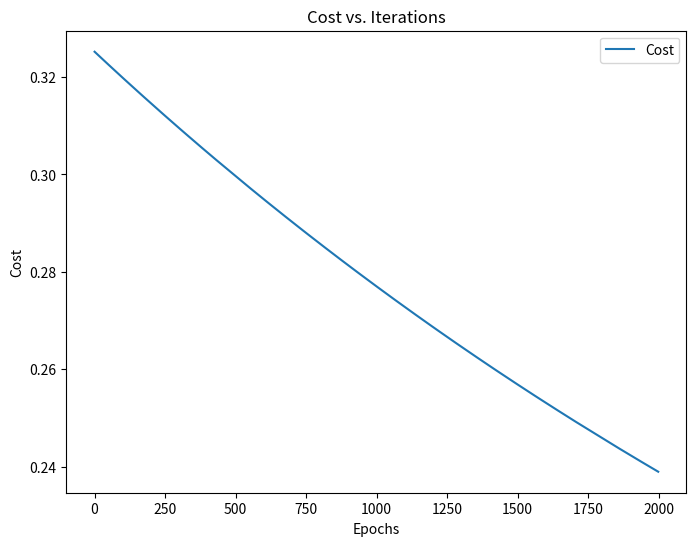

Here is the Python script that generated this plot:

import numpy as np
# Step 1: Create network architecture
L = 3
n = [4, 8, 4, 1]

# Step 2. Create some random weights and biases

W1 = np.random.randn(n[1], n[0]) * np.sqrt(2. / n[0])
W2 = np.random.randn(n[2], n[1]) * np.sqrt(2. / n[1])
W3 = np.random.randn(n[3], n[2]) * np.sqrt(2. / n[2])
b1 = np.random.randn(n[1], 1)
b2 = np.random.randn(n[2], 1)
b3 = np.random.randn(n[3], 1)

# Step 3. Create training data and labels
# Inputs: [Latency, Traffic, Errors, Saturation]
def prepare_data():
    X = np.array([
        #Synthetic training data in an array
        [100, 200, 1, 60],   # OK
        [300, 500, 4, 90],   # At risk
        [120, 180, 0, 50],   # OK
        [400, 600, 7, 95],   # At risk
        [150, 250, 2, 65],   # OK
        [250, 450, 5, 85],   # At risk
        [110, 190, 0, 55],   # OK
        [350, 550, 6, 92],   # At risk
        [130, 220, 1, 62],   # OK
        [280, 480, 4, 88]   # At risk
    ])
    # Normalize features (mean 0, std 1) — column-wise
    X = (X - np.mean(X, axis=0)) / np.std(X, axis=0)
    # Labels: 0 = OK, 1 = At risk
    #The training data label with have dimensions of 1 x m.
    y = np.array([0, 1, 0, 1, 0, 1, 0, 1, 0, 1])
    m = X.shape[0]
    # print(X.shape)   prints (10, 4)
    # We need the matrix transposed as we will pass the data to the neural network in this rotation.
    # Use the .T property to do this.
    A0 = X.T
    # print(A0.shape)  prints (4, 10)
    #.reshape on a matrix allows for it to be reshaped. y is a vector,
    # but we want it as a matrix Y to match the output of our network.
    # print(y.shape) prints (10,)
    Y = y.reshape(n[L], m)
    # print(Y.shape) prints (1,10)
    return A0, Y

# Step 4. Create the activation function
# Using the relu activation function which works well for non-linear data
def relu(arr):
    return np.maximum(0, arr)
# Using the sigmoid activation which is ideal for binary classification and returns probability like output.
def sigmoid(arr):
  arr = np.clip(arr, -500, 500)  # Prevent overflow in exp() caused by very large numbers in the exponential.
  return 1 / (1 + np.exp(-1 * arr))

# Step 5. Create feed forward process
def feed_forward(A0):
    # layer 1 calculations
    # The shape of A0 is (4, 10).The shape of W1 is (8, 4).The shape of b1 is (8, 1).
    Z1 = W1 @ A0 + b1 # the @ symbol means matrix multiplication.
    # The shape of Z1 is (8, 10).
    A1 = relu(Z1)

    # layer 2 calculations
    Z2 = W2 @ A1 + b2
    A2 = relu(Z2)

    # layer 3 calculations
    Z3 = W3 @ A2 + b3
    A3 = sigmoid(Z3)

    # Cache the values which will be used for backpropagation
    cache = {
        "A0": A0,
        "A1": A1,
        "A2": A2
    }

    return A3, cache

# print(y_hat) outputs [[1. 1. 1. 1. 1. 1. 1. 1. 1. 1.]] which means the model has predicted every input to be "at risk"
# The accuracy of the neural network is about 50%, no better than guessing with a coin toss.

# Step 6. Create the binary cross-entropy cost function
def cost_function(y_hat, Y):
    m = Y.shape[1]  # number of samples in the training data (columns in Y)
    epsilon = 1e-15  # prevents log(0) or log(1-1) which would result in infinity
    y_hat = np.clip(y_hat, epsilon, 1 - epsilon) # ensure y_hat stays in reasonable range

    # This is the binary cross-entropy loss calculation with loss averaged over all samples
    cost = - (1 / m) * np.sum(Y * np.log(y_hat) + (1 - Y) * np.log(1 - y_hat))
    return cost

# print(cost) gives an output of 17.27 which is a high cost value. The cost should be close to 0 for a good model.
# The high cost value is due to the model predicting all inputs as "at risk" which is incorrect.

# Step 7. Create the backpropagation function
def backpropagation(y_hat, Y, cache):
    m = Y.shape[1]  # number of training examples in column vector Y. Need this for averaging the gradients.

    # Unpack cached activations
    A0 = cache["A0"] # input layer
    A1 = cache["A1"] # hidden layer 1 output after ReLU activation
    A2 = cache["A2"] # hidden layer 2 output after ReLU activation

    # Output layer (layer 3) gradients
    dZ3 = y_hat - Y # derivative of the loss function with respect to Z3. Shape: (1, 10)
    dW3 = (1 / m) * dZ3 @ A2.T           # Derivative of the loss function with respect to W3. Shape: (1, 4)
    db3 = (1 / m) * np.sum(dZ3, axis=1, keepdims=True)  # Derivative of the loss function with respect to b3. Shape: (1, 1)

    # Layer 2 gradients
    dA2 = W3.T @ dZ3                      # Propagate the gradient back to the previous layer. Shape: (4, 10)
    dZ2 = dA2 * (A2 > 0)                  # ReLU derivative. Shape: (4, 10)
    dW2 = (1 / m) * dZ2 @ A1.T            # Derivative of the loss function with respect to W2. Shape: (4, 8)
    db2 = (1 / m) * np.sum(dZ2, axis=1, keepdims=True)  # Derivative of the loss function with respect to b2. Shape: (4, 1)

    # Layer 1 gradients
    dA1 = W2.T @ dZ2                      # Propagate the gradient back to the previous layer. Shape: (8, 10)
    dZ1 = dA1 * (A1 > 0)                  # ReLU derivative. Shape: (8, 10)
    dW1 = (1 / m) * dZ1 @ A0.T            # Derivative of the loss function with respect to W1. Shape: (8, 4)
    db1 = (1 / m) * np.sum(dZ1, axis=1, keepdims=True)  # Derivative of the loss function with respect to b1. Shape: (8, 1)

    # Return all gradients in a dictionary so they can be used later
    gradients = {
        "dW3": dW3, "db3": db3,
        "dW2": dW2, "db2": db2,
        "dW1": dW1, "db1": db1
    }

    return gradients

# Step 8. Training loop using gradient descent
# A0: Input data matrix (features), shape (4, m), Y: True labels, shape (1, m)
# learning_rate: The learning rate for gradient descent updates, epochs: Number of iterations to train
def train_model(A0, Y, learning_rate=0.001, epochs=2000):
    global W1, b1, W2, b2, W3, b3
    for epoch in range(epochs):
        # Forward pass
        A3, cache = feed_forward(A0)
        # Calculate cost
        cost = cost_function(A3, Y)
        # Compute gradients via backpropagation
        gradients = backpropagation(A3, Y, cache)

        # Update weights and biases
        W1 -= learning_rate * gradients["dW1"]
        b1 -= learning_rate * gradients["db1"]
        W2 -= learning_rate * gradients["dW2"]
        b2 -= learning_rate * gradients["db2"]
        W3 -= learning_rate * gradients["dW3"]
        b3 -= learning_rate * gradients["db3"]

        # Print progress every 100 epochs
        if epoch % 100 == 0:
            predictions = (A3 > 0.5).astype(int)
            acc = np.mean(predictions == Y)
            print(f"Epoch {epoch}, Cost: {cost:.4f}, Accuracy: {acc:.2f}")
    #Returns updated global weights and biases (W1, b1, W2, b2, W3, b3)
    return W1, b1, W2, b2, W3, b3

# Step 9. Final prediction and accuracy
def evaluate_model(A0, Y):
    A3, _ = feed_forward(A0)
    predictions = (A3 > 0.5).astype(int) # This converts our sigmoid output to binary predictions by thresholding at 0.5 to round to 0 or 1
    accuracy = np.mean(predictions == Y) # Compare predictions to actual labels
    print("Final accuracy:", accuracy) # Display the accuracy of the model
    return predictions, accuracy

# Load training data and labels
A0, Y = prepare_data()

# Train the model
W1, b1, W2, b2, W3, b3 = train_model(A0, Y, learning_rate=0.001, epochs=2000)

# Evaluate the trained model
predictions, accuracy = evaluate_model(A0, Y)

import matplotlib.pyplot as plt


def train_model_with_cost(A0, Y, learning_rate=0.001, epochs=2000):
    """
    Trains the neural network and records the cost at each epoch.

    Parameters:
      A0: Input data matrix (features), shape (4, m)
      Y: True labels, shape (1, m)
      learning_rate: Learning rate for gradient descent updates.
      epochs: Number of training iterations.

    Returns:
      cost_history: A list of cost values recorded for each epoch.
    """
    global W1, b1, W2, b2, W3, b3
    cost_history = []

    for epoch in range(epochs):
        # Forward pass
        A3, cache = feed_forward(A0)
        # Compute cost and record it
        cost = cost_function(A3, Y)
        cost_history.append(cost)
        # Backpropagation to compute gradients
        gradients = backpropagation(A3, Y, cache)

        # Update weights and biases
        W1 -= learning_rate * gradients["dW1"]
        b1 -= learning_rate * gradients["db1"]
        W2 -= learning_rate * gradients["dW2"]
        b2 -= learning_rate * gradients["db2"]
        W3 -= learning_rate * gradients["dW3"]
        b3 -= learning_rate * gradients["db3"]

        # Print progress every 100 epochs
        if epoch % 100 == 0:
            predictions = (A3 > 0.5).astype(int)
            acc = np.mean(predictions == Y)
            print(f"Epoch {epoch}, Cost: {cost:.4f}, Accuracy: {acc:.2f}")

    return cost_history


# Usage example:
# Prepare data
A0, Y = prepare_data()

# Train the model and record cost history
cost_history = train_model_with_cost(A0, Y, learning_rate=0.001, epochs=2000)

# Plotting the cost vs. iterations
plt.figure(figsize=(8, 6))
plt.plot(range(len(cost_history)), cost_history, label="Cost")
plt.xlabel("Epochs")
plt.ylabel("Cost")
plt.title("Cost vs. Iterations")
plt.legend()
plt.show()